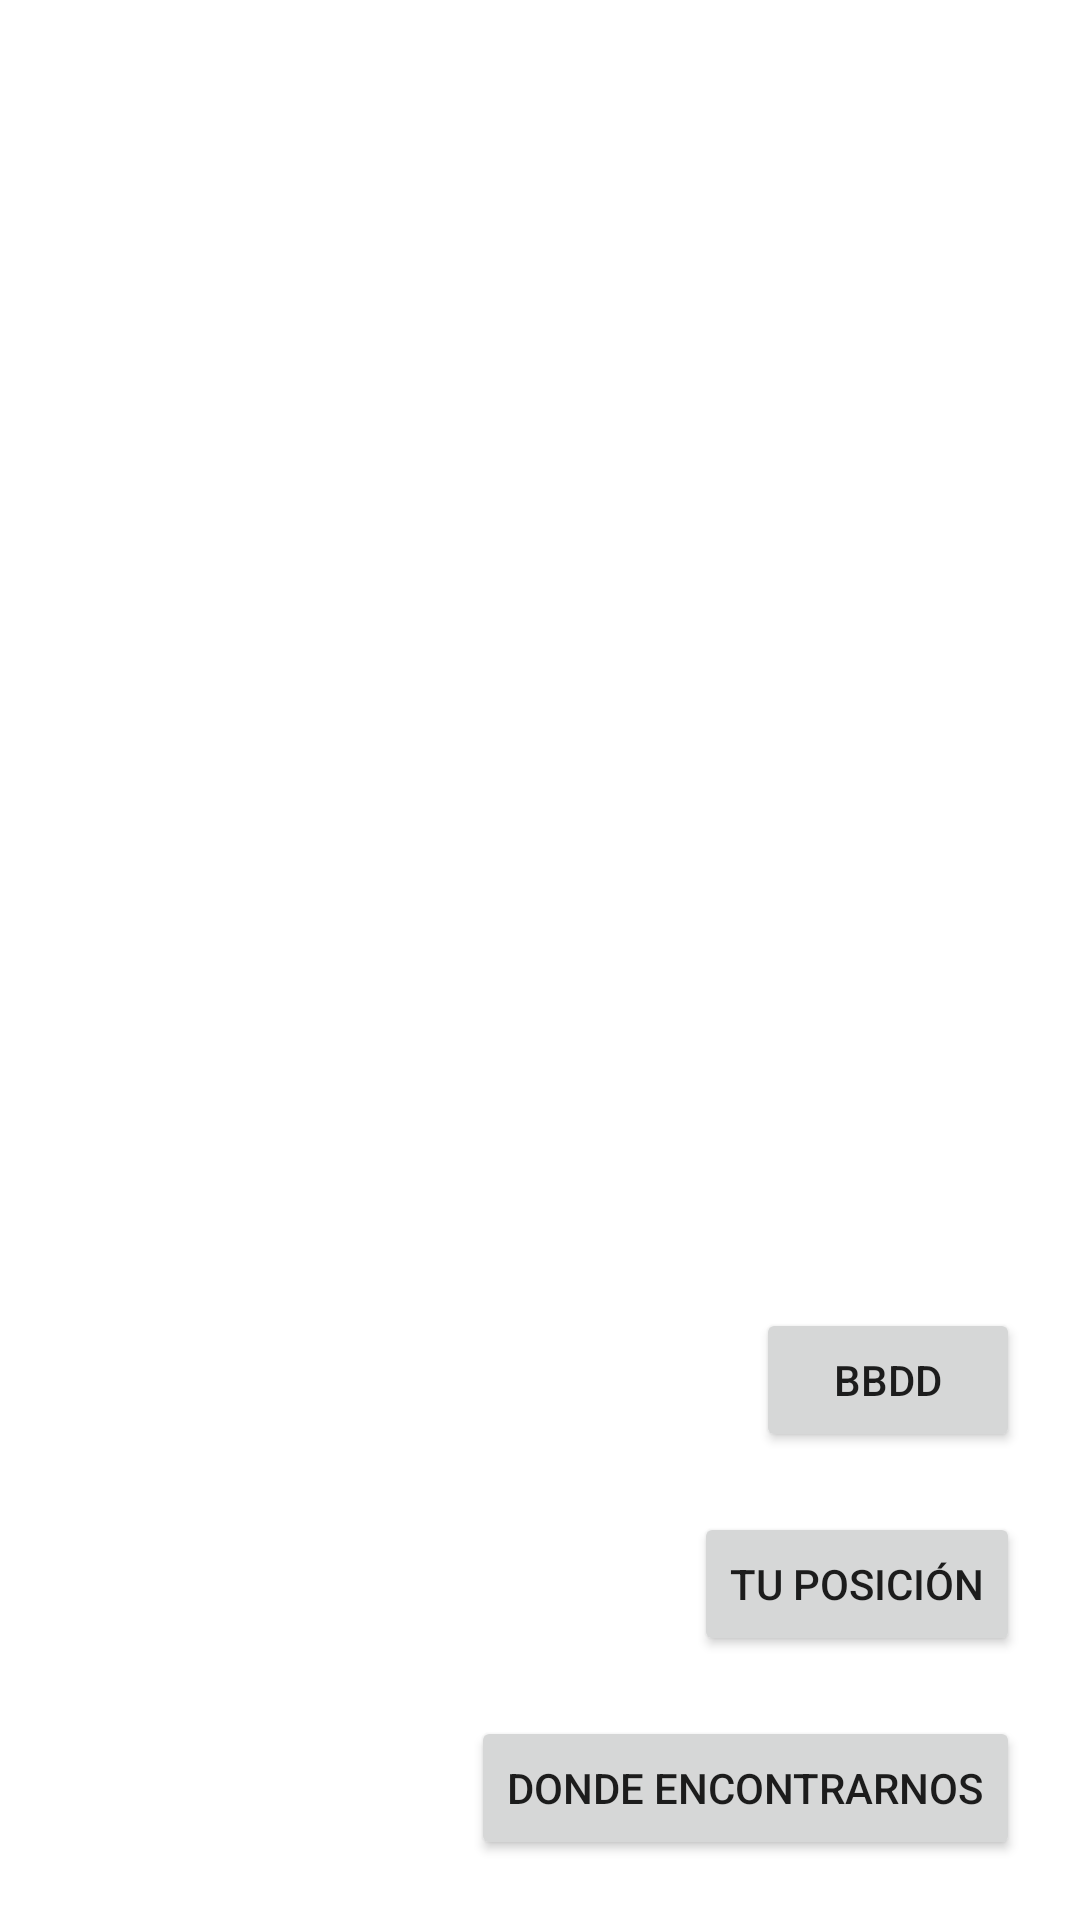

Produce the Android XML layout that renders to this screen, including the resource entries it uses.
<!-- AndroidManifest.xml: application theme Theme.RetoADPSP_3_AndroidPort -->
<!-- res/layout/activity_menu_principal.xml -->
<?xml version="1.0" encoding="utf-8"?>
<androidx.constraintlayout.widget.ConstraintLayout xmlns:android="http://schemas.android.com/apk/res/android"
    xmlns:app="http://schemas.android.com/apk/res-auto"
    xmlns:tools="http://schemas.android.com/tools"
    android:layout_width="match_parent"
    android:layout_height="match_parent"
    tools:context=".MenuPrincipal">

    <Button
        android:id="@+id/btnDondeEncontrarnos"
        android:layout_width="wrap_content"
        android:layout_height="wrap_content"
        android:layout_marginEnd="20dp"
        android:layout_marginRight="20dp"
        android:layout_marginBottom="20dp"
        android:onClick="dondeEncontrarnos"
        android:text="@string/dondeEncontrarnos"
        app:layout_constraintBottom_toBottomOf="parent"
        app:layout_constraintEnd_toEndOf="parent" />

    <Button
        android:id="@+id/btnPosicion"
        android:layout_width="wrap_content"
        android:layout_height="wrap_content"
        android:layout_marginEnd="20dp"
        android:layout_marginBottom="20dp"
        android:onClick="tuPosicion"
        android:text="@string/tuPosicion"
        app:layout_constraintBottom_toTopOf="@+id/btnDondeEncontrarnos"
        app:layout_constraintEnd_toEndOf="parent" />

    <Button
        android:id="@+id/btnBBDD"
        android:layout_width="wrap_content"
        android:layout_height="wrap_content"
        android:layout_marginEnd="20dp"
        android:layout_marginBottom="20dp"
        android:onClick="basedeDatos"
        android:text="BBDD"
        app:layout_constraintBottom_toTopOf="@+id/btnPosicion"
        app:layout_constraintEnd_toEndOf="parent" />

</androidx.constraintlayout.widget.ConstraintLayout>
<!-- resources referenced by this layout -->
<resources>
  <string name="dondeEncontrarnos">Donde encontrarnos</string>
  <string name="tuPosicion">Tu posición</string>
  <style name="Theme.RetoADPSP_3_AndroidPort" parent="Theme.MaterialComponents.DayNight.DarkActionBar">
          
          <item name="colorPrimary">@color/purple_500</item>
          <item name="colorPrimaryVariant">@color/purple_700</item>
          <item name="colorOnPrimary">@color/white</item>
          
          <item name="colorSecondary">@color/teal_200</item>
          <item name="colorSecondaryVariant">@color/teal_700</item>
          <item name="colorOnSecondary">@color/black</item>
          
          <item name="android:statusBarColor" tools:targetApi="l">?attr/colorPrimaryVariant</item>
          
      </style>
  <!-- not gathered from this repository: default colours our renderer supplied (Android Studio template values) -->
  <color name="purple_500">#FF6200EE</color>
  <color name="purple_700">#FF3700B3</color>
  <color name="teal_200">#FF03DAC5</color>
  <color name="teal_700">#FF018786</color>
  <color name="black">#FF000000</color>
  <color name="white">#FFFFFFFF</color>
</resources>
